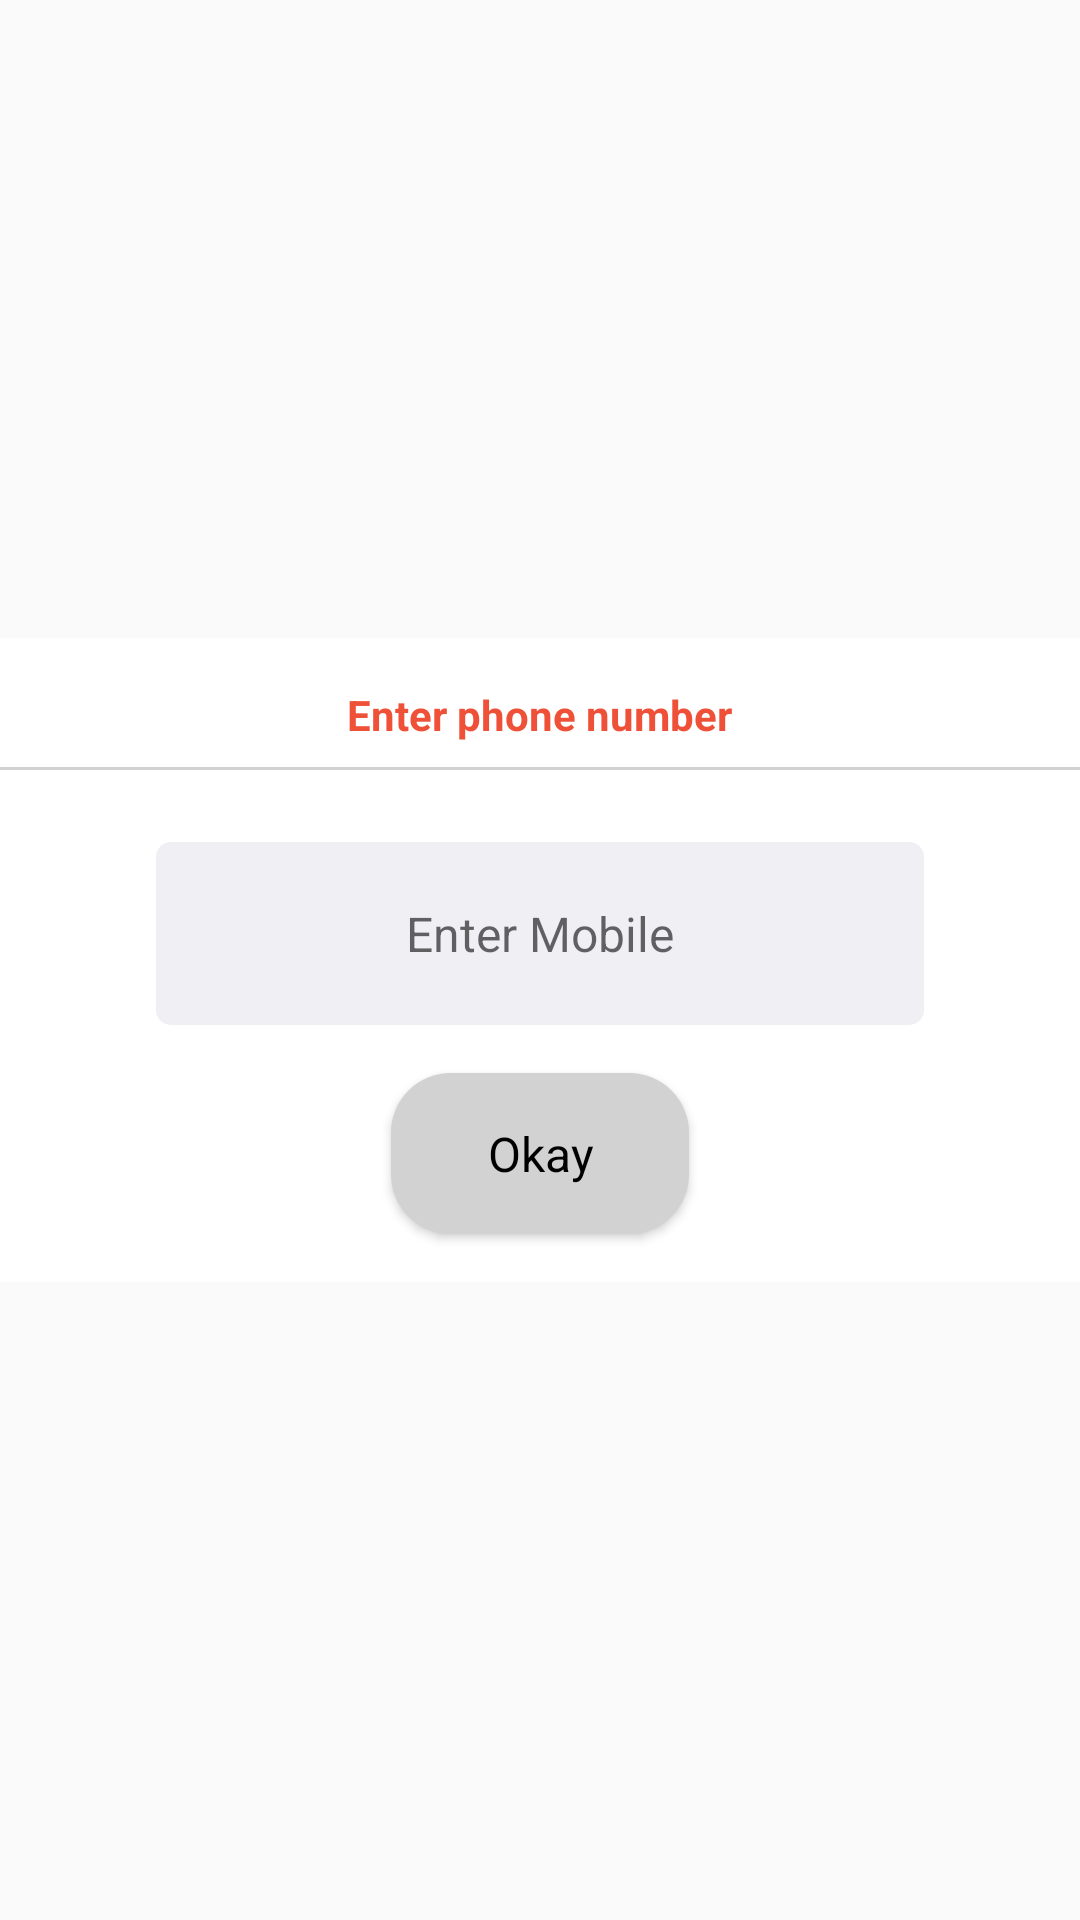

Write the Android layout XML for this screen, with the resource values it uses.
<!-- AndroidManifest.xml: application theme KycTheme -->
<!-- res/layout/phone_dialog.xml -->
<?xml version="1.0" encoding="utf-8"?>
<LinearLayout xmlns:android="http://schemas.android.com/apk/res/android"
    android:layout_width="match_parent"
    android:layout_height="match_parent"
    android:gravity="center">

    <RelativeLayout
        android:layout_width="@dimen/dialog_size"
        android:layout_height="wrap_content"
        android:background="@drawable/card"
        android:paddingEnd="@dimen/activity_horizontal_margin"
        android:paddingLeft="@dimen/activity_horizontal_margin"
        android:paddingRight="@dimen/activity_horizontal_margin"
        android:paddingStart="@dimen/activity_horizontal_margin"
        android:paddingTop="@dimen/activity_horizontal_margin">

        <TextView
            android:id="@+id/header"
            android:layout_width="wrap_content"
            android:layout_height="wrap_content"
            android:layout_centerHorizontal="true"
            android:gravity="center"
            android:text="@string/enter_mobile"
            android:textColor="#ef5138"
            android:textSize="@dimen/large_text_size"
            android:textStyle="bold" />

        <View
            android:id="@+id/v1"
            android:layout_width="match_parent"
            android:layout_height="1dp"
            android:layout_below="@+id/header"
            android:layout_margin="@dimen/activity_horizontal_margin_half"
            android:layout_marginLeft="@dimen/activity_horizontal_margin2"
            android:layout_marginRight="@dimen/activity_horizontal_margin2"
            android:background="#d2d2d2" />

        <EditText
            android:id="@+id/contact"
            style="@style/TextStyle.Regular"
            android:layout_width="@dimen/edit_text_width_login"
            android:layout_height="@dimen/edit_text_height_login"
            android:layout_below="@+id/v1"
            android:layout_centerHorizontal="true"
            android:layout_marginTop="@dimen/regular_margin"
            android:background="@drawable/edit_text_card"
            android:gravity="center"
            android:hint="@string/enter_contact_number"
            android:inputType="phone" />


        <Button
            android:id="@+id/okay"
            style="@style/TextStyle.Regular"
            android:layout_width="wrap_content"
            android:layout_height="wrap_content"
            android:layout_below="@+id/contact"
            android:layout_centerHorizontal="true"
            android:layout_gravity="center_horizontal"
            android:layout_marginBottom="@dimen/activity_horizontal_margin"
            android:layout_marginTop="@dimen/activity_horizontal_margin"
            android:background="@drawable/button_back"
            android:paddingBottom="@dimen/regular_margin"
            android:paddingEnd="@dimen/activity_horizontal_margin2"
            android:paddingStart="@dimen/activity_horizontal_margin2"
            android:paddingTop="@dimen/regular_margin"
            android:text="@string/okay"
            android:textColor="@color/black" />

    </RelativeLayout>
</LinearLayout>
<!-- resources referenced by this layout -->
<resources>
  <color name="black">#000</color>
  <dimen name="activity_horizontal_margin">16dp</dimen>
  <dimen name="activity_horizontal_margin2">32dp</dimen>
  <dimen name="activity_horizontal_margin_half">8dp</dimen>
  <dimen name="dialog_size">376dp</dimen>
  <dimen name="edit_text_height_login">70dp</dimen>
  <dimen name="edit_text_width_login">327dp</dimen>
  <dimen name="large_text_size">27sp</dimen>
  <dimen name="regular_margin">16dp</dimen>
  <!-- drawable button_back (drawable) -->
  <?xml version="1.0" encoding="utf-8"?>
  <shape
      android:shape="rectangle"
      xmlns:android="http://schemas.android.com/apk/res/android">
      <corners
          android:topLeftRadius="20dp"
          android:topRightRadius="20dp"
          android:bottomLeftRadius="20dp"
          android:bottomRightRadius="20dp"/>
  
      <solid
          android:color="#d2d2d2" />
  </shape>
  <!-- drawable card (drawable) -->
  <?xml version="1.0" encoding="utf-8"?>
  <shape
      android:shape="rectangle"
      xmlns:android="http://schemas.android.com/apk/res/android">
      <corners
          android:radius="10dp" />
  
      <solid
          android:color="#FFFFFFFF" />
  </shape>
  <!-- drawable edit_text_card (drawable) -->
  <?xml version="1.0" encoding="utf-8"?>
  <shape
      android:shape="rectangle"
      xmlns:android="http://schemas.android.com/apk/res/android">
      <corners
          android:radius="5dp" />
  
      <solid
          android:color="#FFEFEFF4" />
  </shape>
  <string name="enter_contact_number">Enter Mobile</string>
  <string name="enter_mobile">Enter phone number</string>
  <string name="okay">Okay</string>
  <style name="TextStyle.Regular">
          <item name="android:textAppearance">@style/TextAppearance.Text.Regular</item>
          <item name="android:textSize">@dimen/edit_text_text_size_login</item>
      </style>
  <style name="KycTheme" parent="Theme.AppCompat.Light.NoActionBar">
          <item name="colorAccent">@color/colorAccent</item>
  
      </style>
  <style name="TextAppearance.Text.Regular" parent="android:TextAppearance">
          <item name="fontPath">fonts/source-sans-pro/SourceSansPro-Regular.ttf</item>
      </style>
  <dimen name="edit_text_text_size_login">20sp</dimen>
  <color name="colorAccent">#FF4081</color>
</resources>
